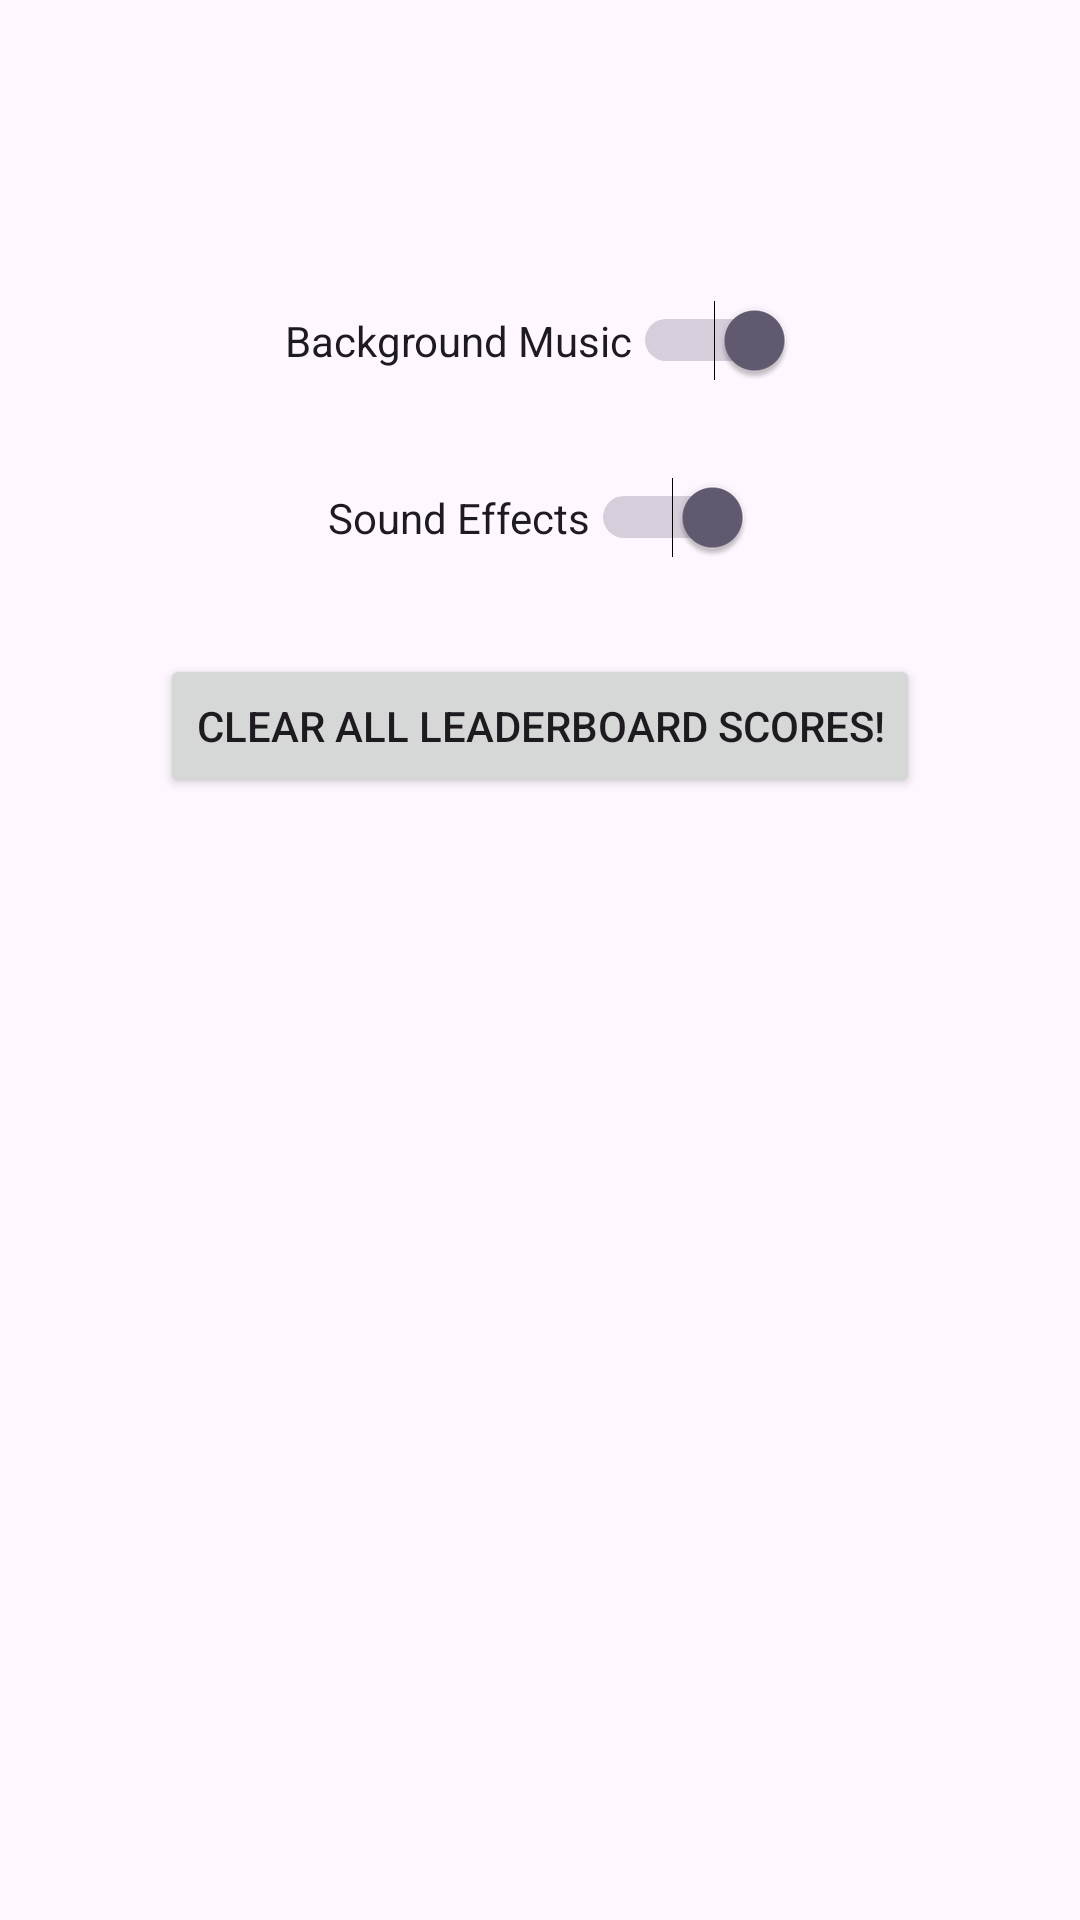

Layout XML and referenced resources for this Android screen:
<!-- AndroidManifest.xml: application theme Theme.IQGamez -->
<!-- res/layout/fragment_settings.xml -->
<?xml version="1.0" encoding="utf-8"?>
<androidx.constraintlayout.widget.ConstraintLayout xmlns:app="http://schemas.android.com/apk/res-auto"
    xmlns:tools="http://schemas.android.com/tools"
    android:id="@+id/recyclerSettings"
    xmlns:android="http://schemas.android.com/apk/res/android"
    android:layout_width="match_parent"
    android:layout_height="match_parent">

    <Switch
        android:id="@+id/musicSwitch"
        android:layout_width="wrap_content"
        android:layout_height="wrap_content"
        android:checked="true"

        android:layout_marginTop="100dp"
        android:text="Background Music"
        app:layout_constraintEnd_toEndOf="parent"
        app:layout_constraintStart_toStartOf="parent"
        app:layout_constraintTop_toTopOf="parent"
        tools:ignore="UseSwitchCompatOrMaterialXml" />

    <Switch
        android:id="@+id/sfxSwitch"
        android:layout_width="wrap_content"
        android:layout_height="wrap_content"
        android:layout_marginTop="32dp"
        android:checked="true"

        android:text="Sound Effects"
        app:layout_constraintEnd_toEndOf="parent"
        app:layout_constraintStart_toStartOf="parent"
        app:layout_constraintTop_toBottomOf="@+id/musicSwitch"
        tools:ignore="UseSwitchCompatOrMaterialXml" />

    <Button
        android:id="@+id/btnLeaderboard"
        android:layout_width="wrap_content"
        android:layout_height="wrap_content"
        android:layout_marginTop="32dp"
        android:text="Clear ALL Leaderboard Scores!"
        app:layout_constraintEnd_toEndOf="parent"
        app:layout_constraintStart_toStartOf="parent"
        app:layout_constraintTop_toBottomOf="@+id/sfxSwitch" />

</androidx.constraintlayout.widget.ConstraintLayout>
<!-- resources referenced by this layout -->
<resources>
  <style name="Theme.IQGamez" parent="Base.Theme.IQGamez" />
  <style name="Base.Theme.IQGamez" parent="Theme.Material3.DayNight.NoActionBar">
          
          
      </style>
</resources>
